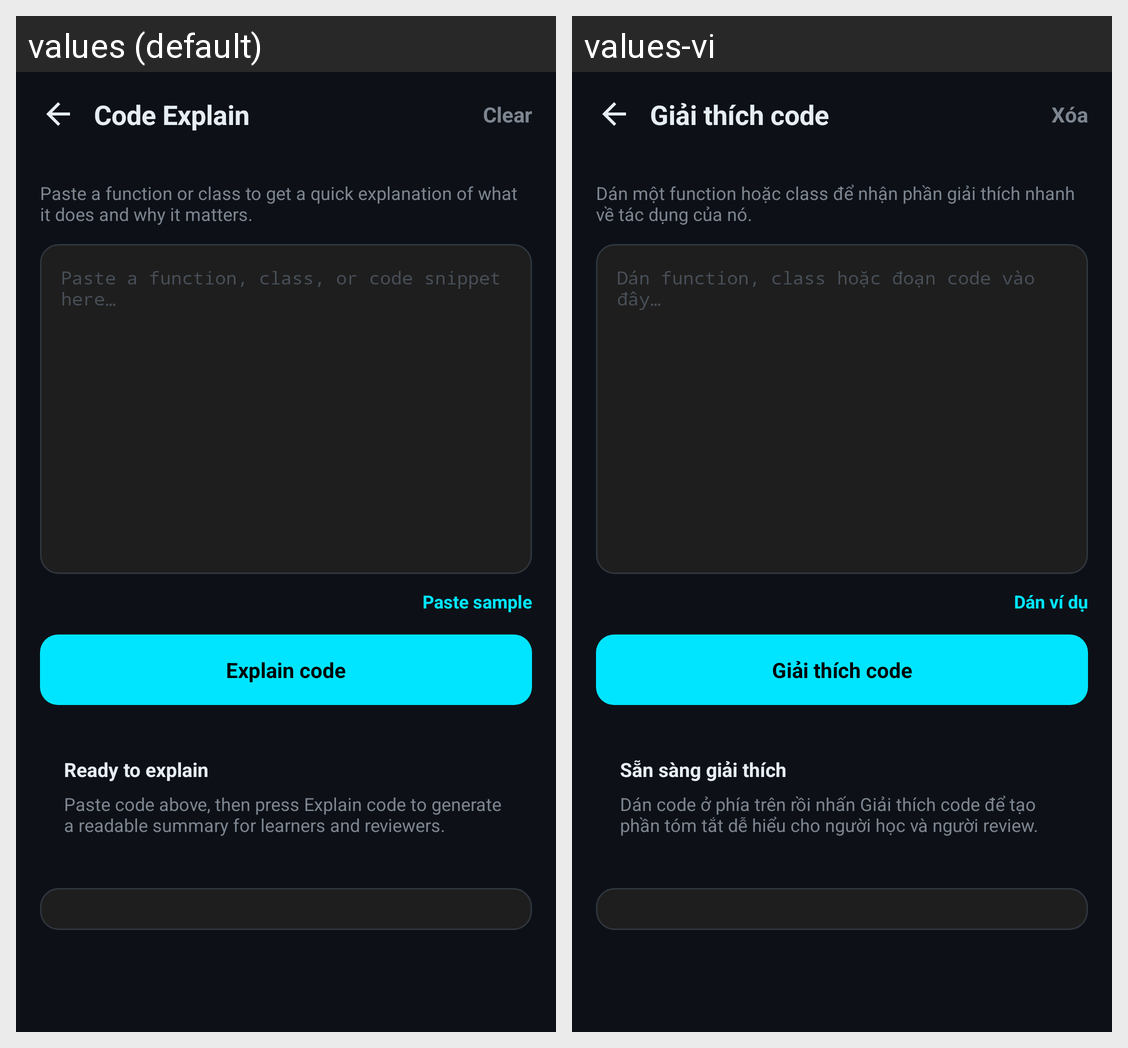

The Android screen above is rendered under two locales of the same app. Produce the string resources it draws, with the default and per-locale values.
Android screen res/layout/activity_code_explain.xml rendered under 2 locales, left to right: values (default), values-vi. Device: Nexus 5 (rendered at 1080×1920; each locale shown at half size, 540×960, under a caption strip naming it); theme Theme.CodeLab.
Strings drawn on this screen, with the default value and each locale's value (text and hints the layout hard-codes, and strings that could not be matched under every locale, appear in the picture but are not listed):

title_code_explain
  values: Code Explain
  values-vi: Giải thích code

action_clear
  values: Clear
  values-vi: Xóa

code_explain_intro
  values: Paste a function or class to get a quick explanation of what it does and why it matters.
  values-vi: Dán một function hoặc class để nhận phần giải thích nhanh về tác dụng của nó.

code_explain_hint
  values: Paste a function, class, or code snippet here…
  values-vi: Dán function, class hoặc đoạn code vào đây…

action_paste_sample
  values: Paste sample
  values-vi: Dán ví dụ

action_explain_code
  values: Explain code
  values-vi: Giải thích code

code_explain_empty_title
  values: Ready to explain
  values-vi: Sẵn sàng giải thích

code_explain_empty_body
  values: Paste code above, then press Explain code to generate a readable summary for learners and reviewers.
  values-vi: Dán code ở phía trên rồi nhấn Giải thích code để tạo phần tóm tắt dễ hiểu cho người học và người review.
